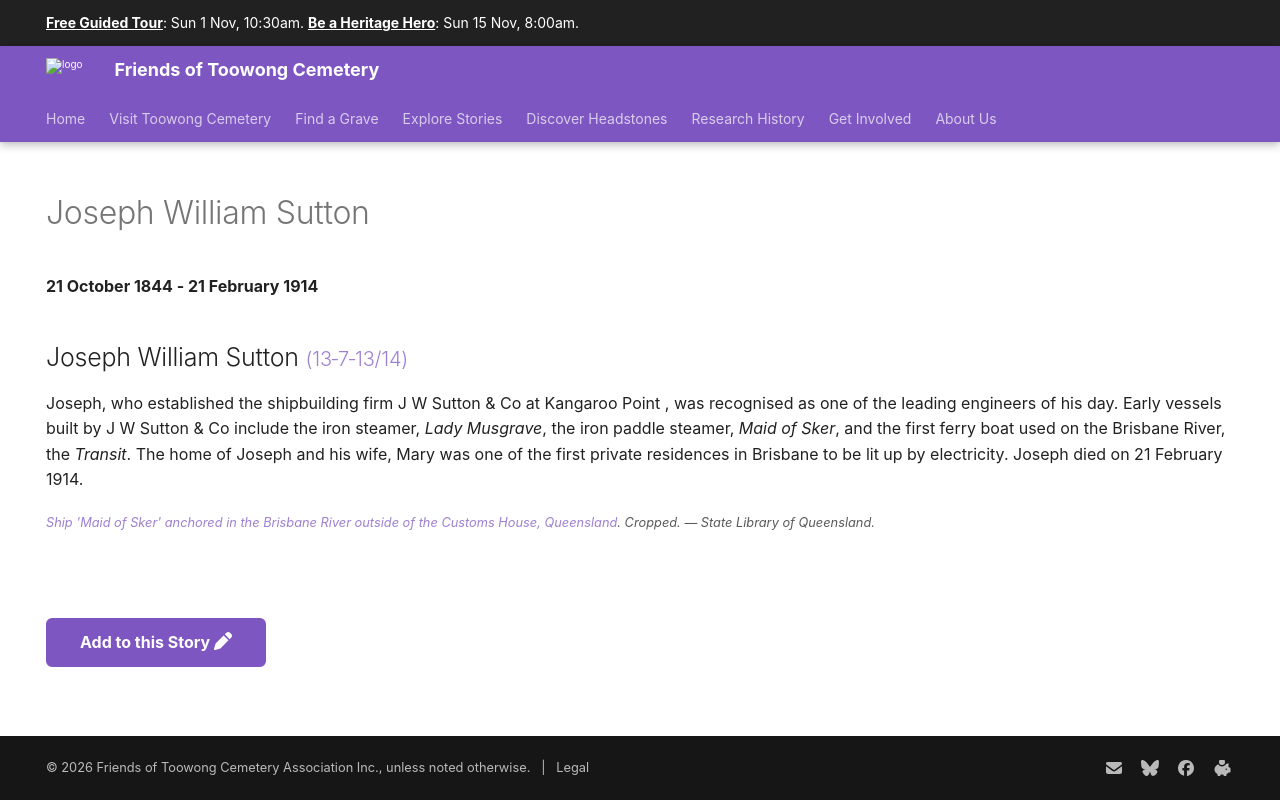

repository: 1871fotc/1871fotc.github.io · page: research/joseph-william-sutton/index.html · generator: mkdocs

---
hide:
  - toc
  - navigation 
---

# Joseph William Sutton 

**21 October 1844 - 21 February 1914**

--8<-- "snippets/joseph-william-sutton.md"

--8<-- "snippets/add-to-this-story.md"
